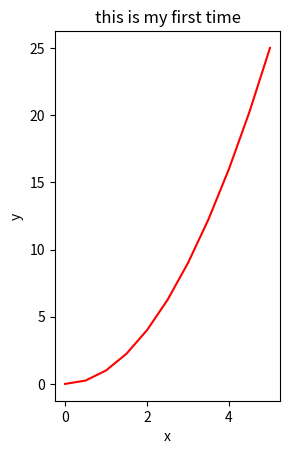
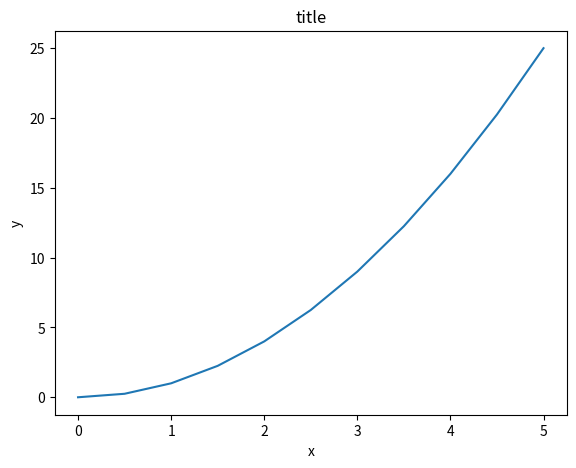
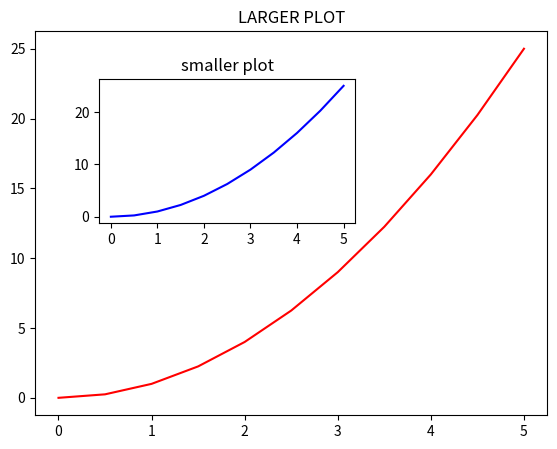
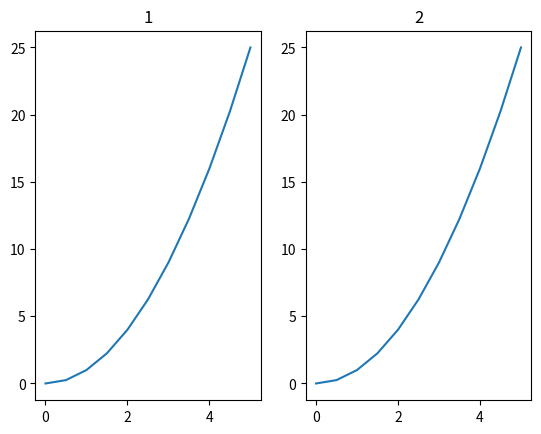
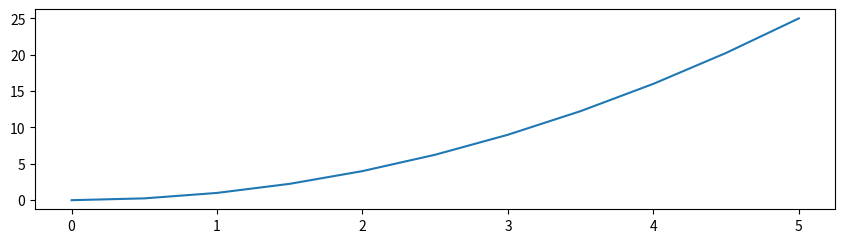
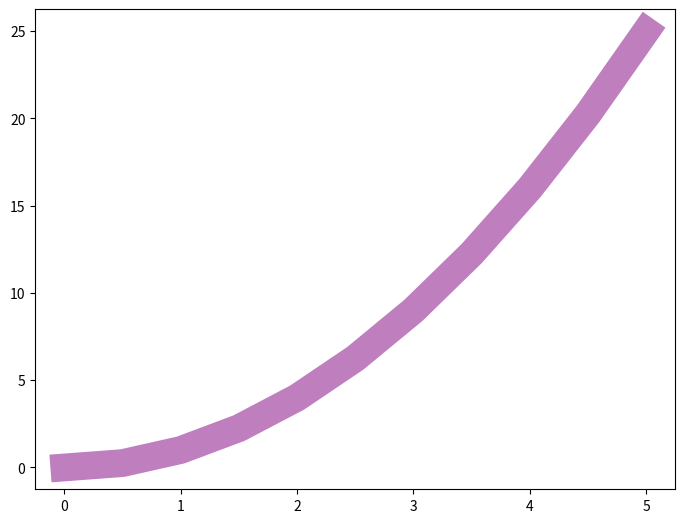
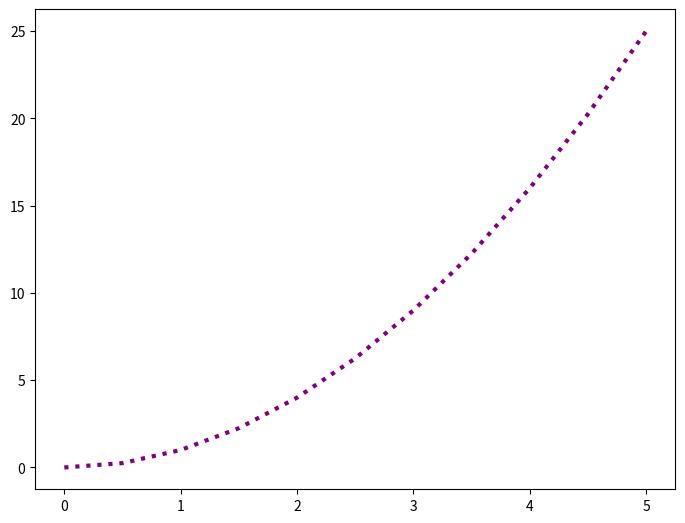
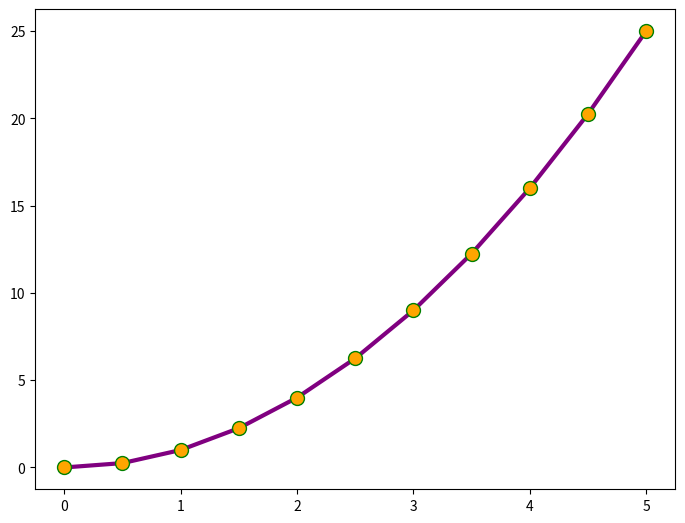
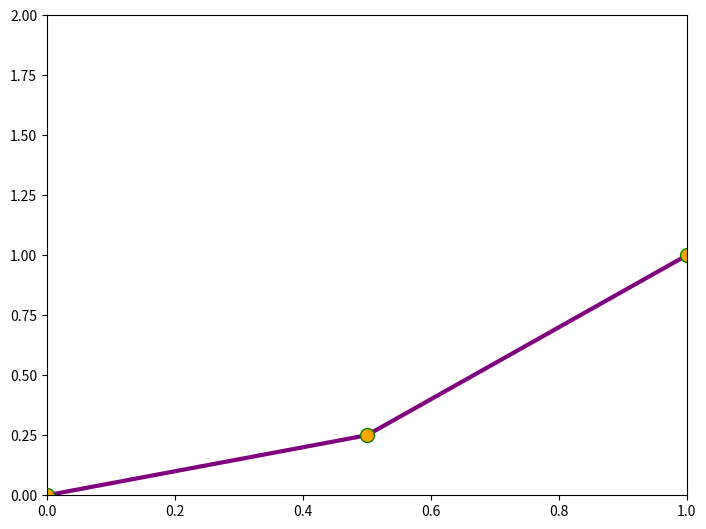

The matplotlib source for these figures, in order:
"""
    matplotlib
"""

import numpy as np
import matplotlib.pyplot as plt


x = np.linspace(0,5,11)
y = x ** 2


#fonksiyonel
plt.subplot(1,2,1)#specifying the numbers of rows and columns
plt.plot(x,y,"r")
plt.xlabel("x")
plt.ylabel("y")
plt.title("this is my first time")
plt.show()




#oop
fig = plt.figure()
axes = fig.add_axes([.1,.1,.8,.8])
axes.plot(x,y)
axes.set_xlabel("x")
axes.set_ylabel("y")
axes.set_title("title")


#lets div in
fig = plt.figure()
axes1 = fig.add_axes([0.1,0.1,0.8,0.8])#.8 li
axes2 = fig.add_axes([0.2,0.5,0.4,0.3])#.75 li. BUnlarla oyna ve yeri değişsin.

axes1.plot(x,y,"r")
axes1.set_title("LARGER PLOT")


axes2.plot(x,y,"b")
axes2.set_title("smaller plot")




fig, axes = plt.subplots(nrows=1, ncols=2)
index = 0
for current_ax in axes:
    index +=1
    current_ax.set_title(index)
    current_ax.plot(x,y)#plot fonksiyon eğrisini çiziyor.


fig = plt.figure(figsize=(8,2))
ax = fig.add_axes([0,0,1,1])
ax.plot(x,y)
fig.savefig("my_image.png", dpi=200)



fig = plt.figure()
ax = fig.add_axes([0,0,1,1])
ax.plot(x,y, color="purple", linewidth=20, alpha=.5)


fig = plt.figure()
ax = fig.add_axes([0,0,1,1])
ax.plot(x,y, color="purple", linewidth=3, linestyle=":")


fig = plt.figure()
ax = fig.add_axes([0,0,1,1])
ax.plot(x,y, color="purple", linewidth=3, marker="o", markersize=10, markerfacecolor="orange", markeredgecolor="g")



fig = plt.figure()
ax = fig.add_axes([0,0,1,1])
ax.plot(x,y, color="purple", linewidth=3, marker="o", markersize=10, markerfacecolor="orange", markeredgecolor="g")
ax.set_xlim([0,1])#its a zoom
ax.set_ylim([0,2])


#scatter histogram da destekliyor.